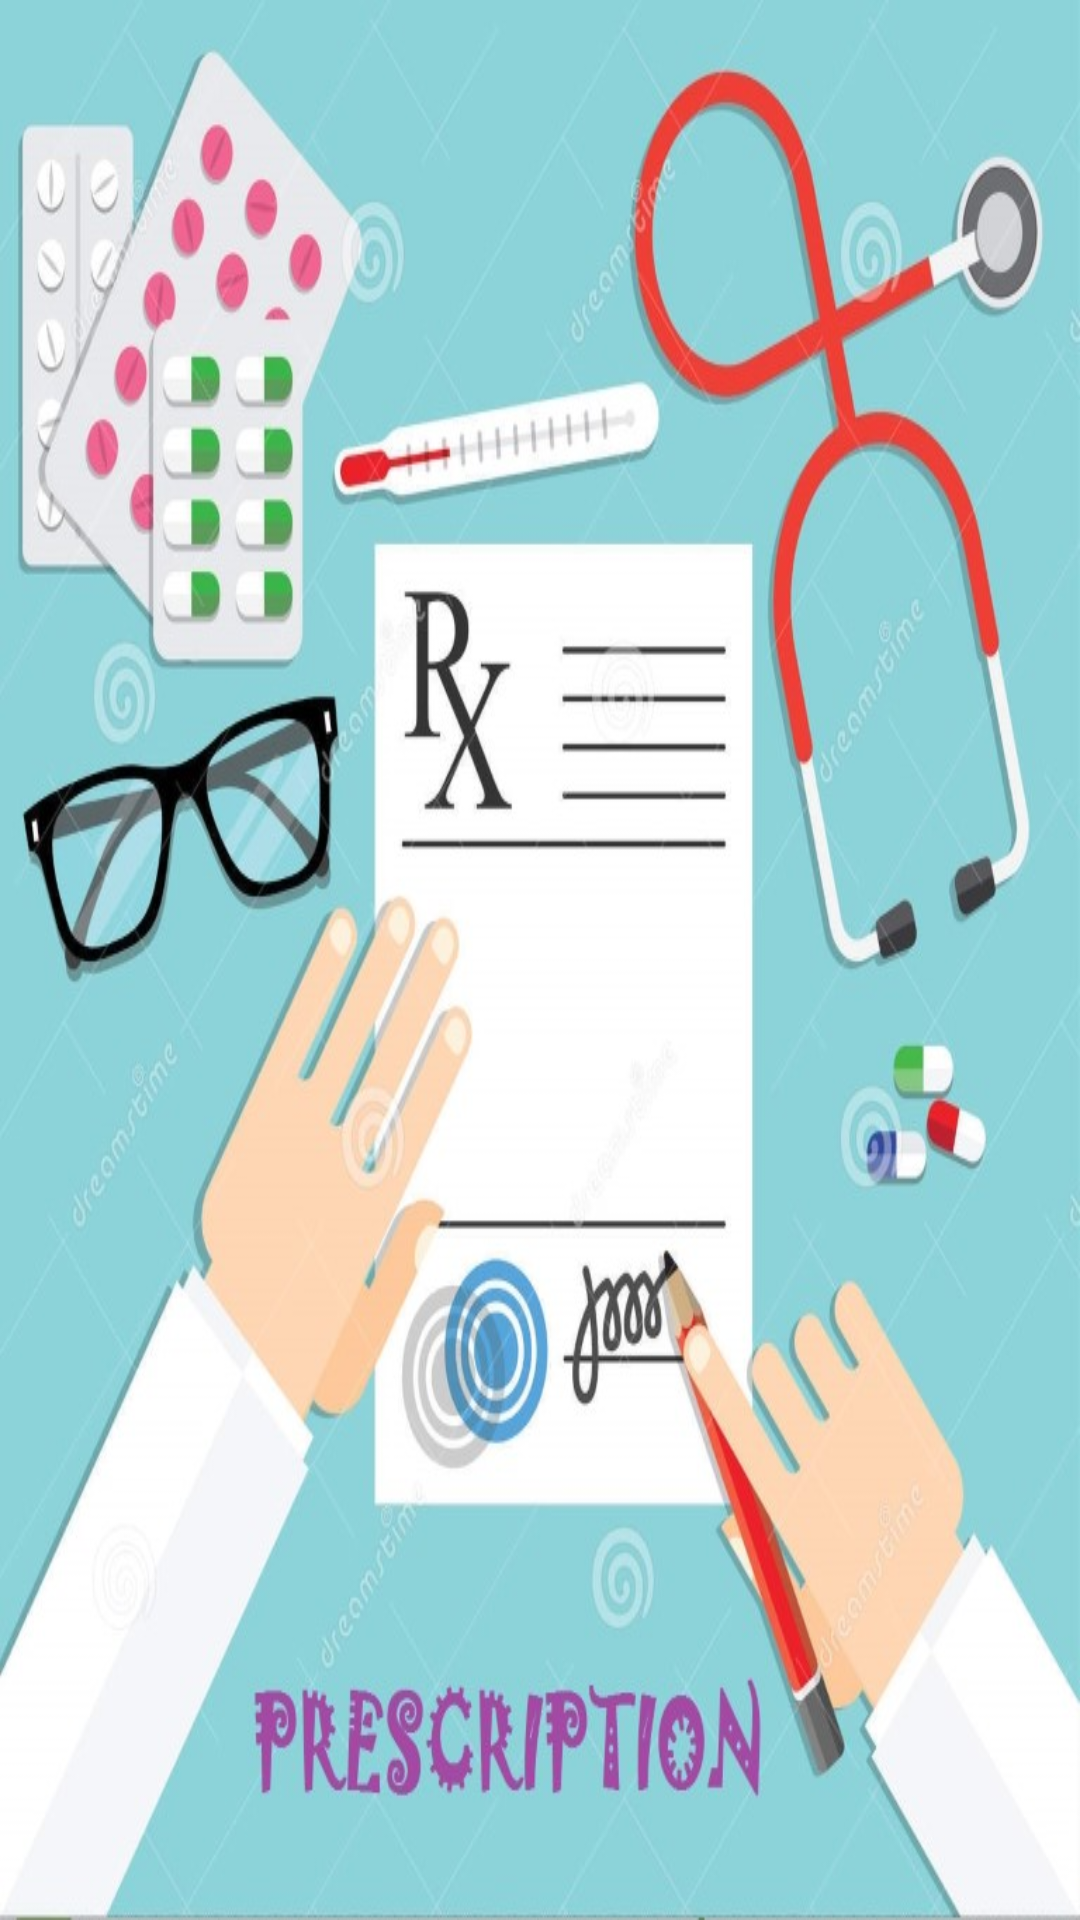

The Android layout XML behind this screen, and the referenced resources:
<!-- AndroidManifest.xml: application theme AppTheme -->
<!-- res/layout/activity_splash2.xml -->
<?xml version="1.0" encoding="utf-8"?>
<LinearLayout xmlns:android="http://schemas.android.com/apk/res/android"
    xmlns:tools="http://schemas.android.com/tools"
    android:layout_width="match_parent"
    android:layout_height="match_parent"
    android:background="@drawable/splash3"
    tools:context="in.digitechlab.chestprescription.Splash2Activity">

</LinearLayout>
<!-- resources referenced by this layout -->
<resources>
  <!-- drawable splash3: jpg bitmap (drawable, 100589 bytes) -->
  <style name="AppTheme" parent="Theme.AppCompat.Light.DarkActionBar">
          
          <item name="colorPrimary">@color/colorPrimary</item>
          <item name="colorPrimaryDark">@color/colorPrimaryDark</item>
          <item name="colorAccent">@color/colorAccent</item>
      </style>
  <color name="colorPrimary">#3F51B5</color>
  <color name="colorPrimaryDark">#303F9F</color>
  <color name="colorAccent">#FF4081</color>
</resources>
